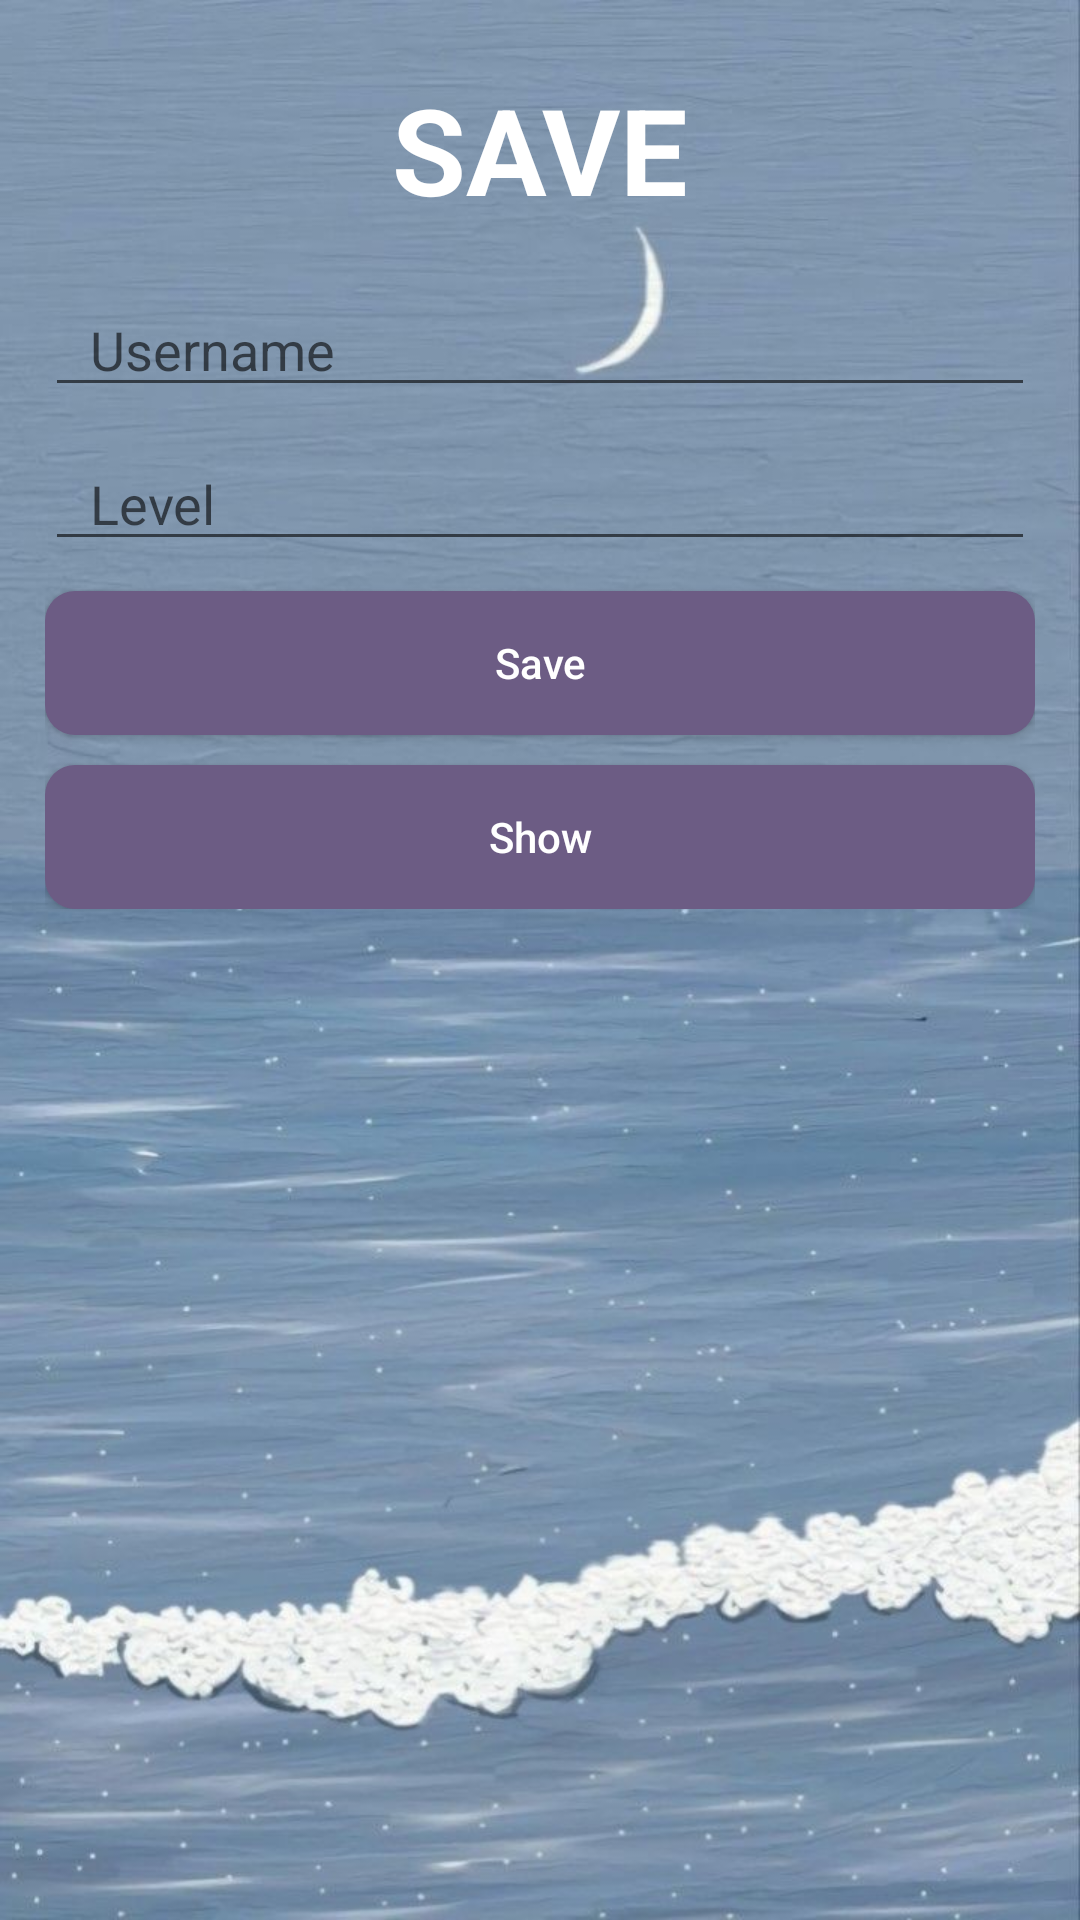

The Android layout XML behind this screen, and the referenced resources:
<!-- AndroidManifest.xml: application theme Theme.Practical_Individual_Assignment -->
<!-- res/layout/save_score.xml -->
<?xml version="1.0" encoding="utf-8"?>
<LinearLayout
    xmlns:android="http://schemas.android.com/apk/res/android"
    android:layout_width="match_parent"
    android:layout_height="match_parent"
    xmlns:tools="http://schemas.android.com/tools"
    android:background="@drawable/app_background3"
    tools:context=".saveScore">

    <LinearLayout
        android:layout_width="match_parent"
        android:layout_height="wrap_content"
        android:orientation="vertical"
        android:layout_centerInParent="true"
        android:padding="15dp">

        <TextView
            android:layout_width="match_parent"
            android:layout_height="wrap_content"
            android:gravity="center"
            android:textColor="#FFFFFF"
            android:textSize="40sp"
            android:textStyle="bold"
            android:padding="8dp"
            android:text="Save"
            android:textAllCaps="true"/>

        <EditText
            android:layout_width="match_parent"
            android:layout_height="wrap_content"
            android:hint="Username"
            android:paddingLeft="15dp"
            android:inputType="text"
            android:id="@+id/userName"
            android:textColor="@color/black"
            android:layout_marginTop="10sp"/>

        <EditText
            android:layout_width="match_parent"
            android:layout_height="wrap_content"
            android:hint="Level"
            android:paddingLeft="15dp"
            android:inputType="text"
            android:id="@+id/userLevel"
            android:textColor="@color/black"
            android:layout_marginTop="10sp"/>

        <Button
            android:layout_width="match_parent"
            android:layout_height="wrap_content"
            android:background="@drawable/text_coins_background"
            android:text="Save"
            android:textColor="#FFFFFF"
            android:textAllCaps="false"
            android:layout_marginTop="10sp"
            android:onClick="saveData"/>

        <Button
            android:layout_width="match_parent"
            android:layout_height="wrap_content"
            android:background="@drawable/text_coins_background"
            android:text="Show"
            android:textColor="#FFFFFF"
            android:textAllCaps="false"
            android:layout_marginTop="10sp"
            android:onClick="showData"/>

    </LinearLayout>

</LinearLayout>
<!-- resources referenced by this layout -->
<resources>
  <!-- drawable app_background3: jpg bitmap (drawable, 95062 bytes) -->
  <!-- drawable text_coins_background (drawable) -->
  <?xml version="1.0" encoding="utf-8"?>
  <shape xmlns:android="http://schemas.android.com/apk/res/android">
  <solid android:color="#6C5C84" />
      <corners android:radius="10dp" />
  </shape>
  <style name="Theme.Practical_Individual_Assignment" parent="Theme.AppCompat.Light.NoActionBar">
          <item name="android:windowFullscreen">true</item>
          
          <item name="colorPrimary">@color/purple_500</item>
          <item name="colorPrimaryVariant">@color/purple_700</item>
          <item name="colorOnPrimary">@color/white</item>
          
          <item name="colorSecondary">@color/teal_200</item>
          <item name="colorSecondaryVariant">@color/teal_700</item>
          <item name="colorOnSecondary">@color/black</item>
          
          <item name="android:statusBarColor" tools:targetApi="l">?attr/colorPrimaryVariant</item>
          
      </style>
  <!-- not gathered from this repository: default colours our renderer supplied (Android Studio template values) -->
  <color name="purple_500">#FF6200EE</color>
  <color name="purple_700">#FF3700B3</color>
  <color name="teal_200">#FF03DAC5</color>
  <color name="teal_700">#FF018786</color>
  <color name="black">#FF000000</color>
  <color name="white">#FFFFFFFF</color>
</resources>
